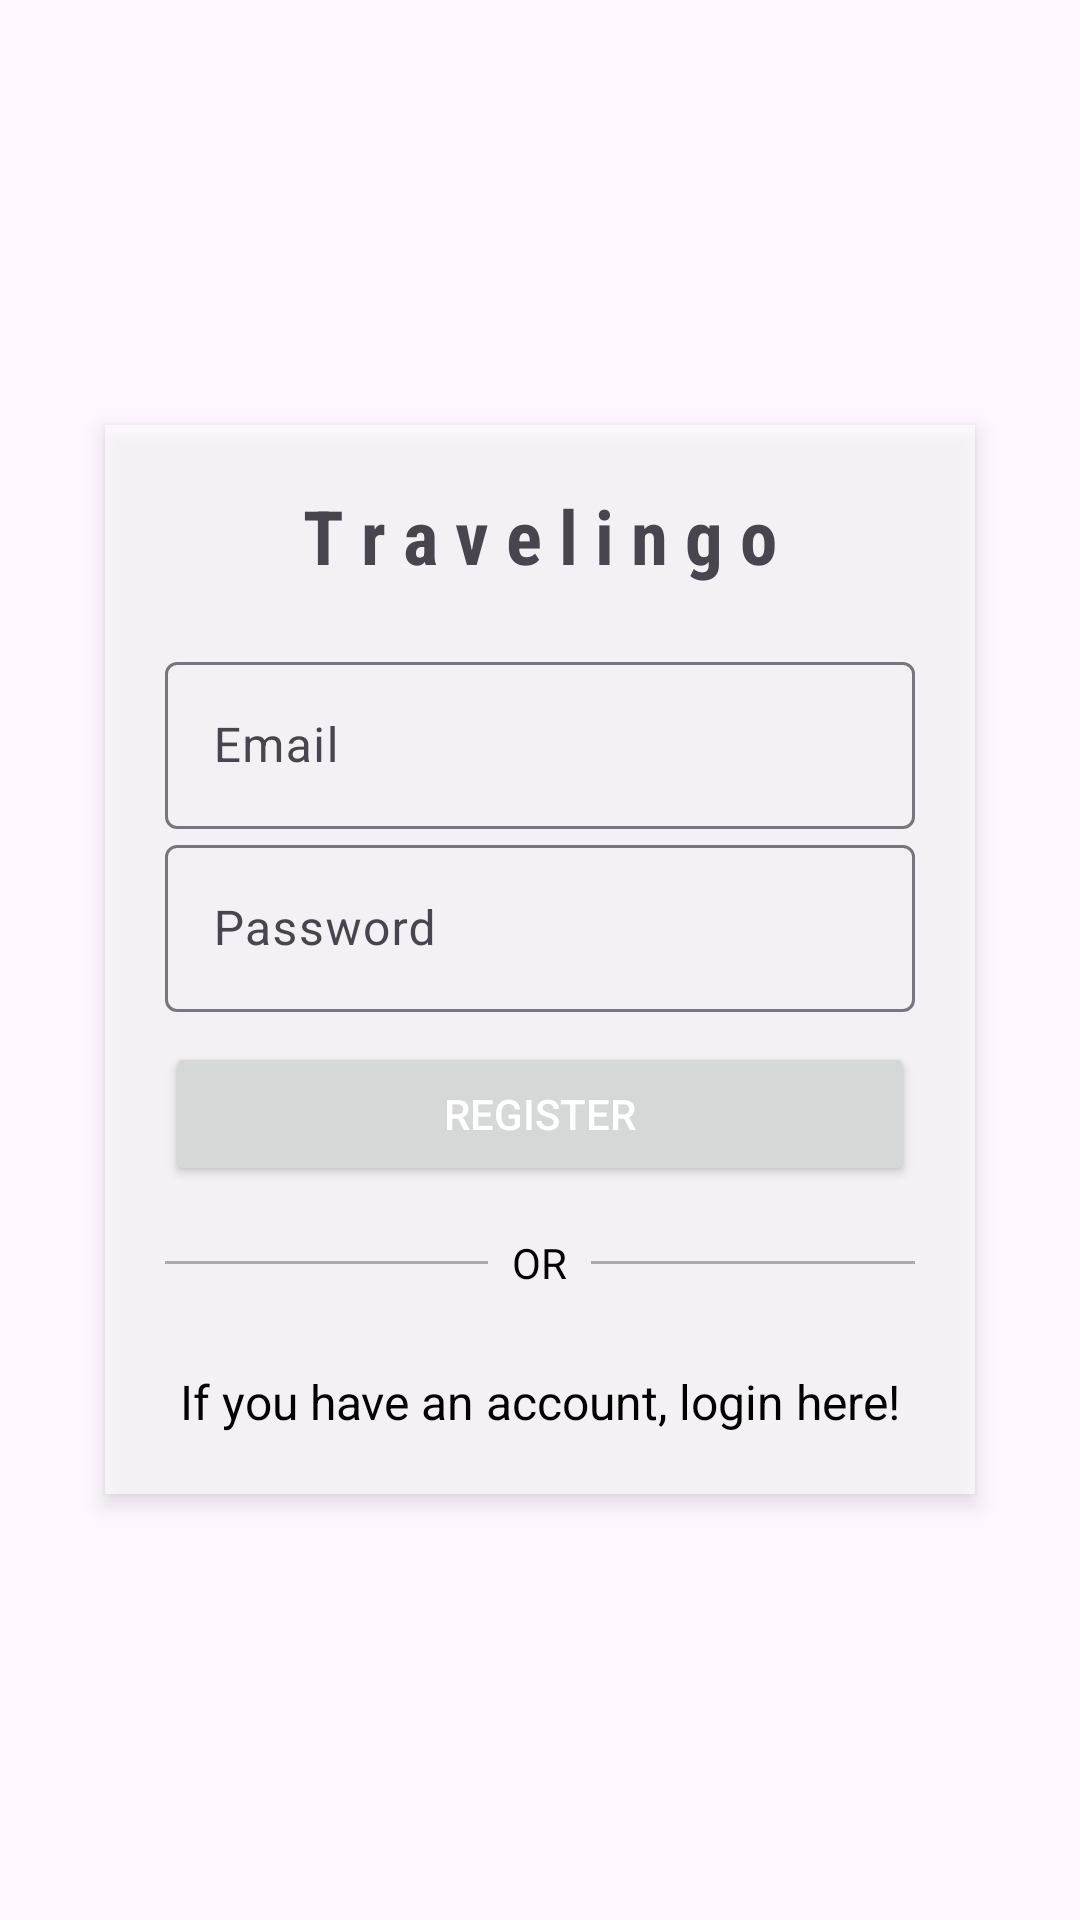

Layout XML and referenced resources for this Android screen:
<!-- AndroidManifest.xml: application theme Theme.Material3.DayNight.NoActionBar -->
<!-- res/layout/activity_register.xml -->
<?xml version="1.0" encoding="utf-8"?>
<LinearLayout xmlns:android="http://schemas.android.com/apk/res/android"
    xmlns:app="http://schemas.android.com/apk/res-auto"
    xmlns:tools="http://schemas.android.com/tools"
    android:layout_width="match_parent"
    android:orientation="vertical"
    android:id="@+id/registerLayout"
    android:gravity="center"
    android:padding="15dp"
    android:layout_height="match_parent"
    tools:context=".Login.RegisterActivity">

    <LinearLayout
        android:layout_width="match_parent"
        android:layout_height="wrap_content"
        android:background="#B0FFFFFF"
        android:layout_margin="20dp"
        android:elevation="4dp"
        android:orientation="vertical"
        android:padding="20dp">

    <TextView
        android:fontFamily="sans-serif-condensed"
        android:layout_width="match_parent"
        android:layout_height="wrap_content"
        android:layout_marginBottom="20dp"
        android:gravity="center"
        android:text="T r a v e l i n g o"
        android:textSize="25sp"
        android:textStyle="bold" />

        <com.google.android.material.textfield.TextInputLayout
            android:layout_width="match_parent"
            android:layout_height="wrap_content">

            <com.google.android.material.textfield.TextInputEditText
                android:id="@+id/email"
                android:layout_width="match_parent"
                android:layout_height="wrap_content"
                android:hint="@string/email" />
        </com.google.android.material.textfield.TextInputLayout>

        <com.google.android.material.textfield.TextInputLayout
            android:layout_width="match_parent"
            android:layout_height="wrap_content">

            <com.google.android.material.textfield.TextInputEditText
                android:id="@+id/password"
                android:layout_width="match_parent"
                android:layout_height="wrap_content"
                android:hint="@string/password" />
        </com.google.android.material.textfield.TextInputLayout>

        <ProgressBar
            android:id="@+id/progressBar"
            android:layout_gravity="center_horizontal"
            android:layout_width="wrap_content"
            android:layout_height="wrap_content"
            android:layout_marginTop="10dp"
            android:visibility="gone" />

    <Button
    android:id="@+id/registerButton"
    android:layout_width="match_parent"
    android:layout_height="wrap_content"
    android:text="@string/register"
    android:textColor="@android:color/white"
    android:layout_marginTop="10dp"
    android:layout_gravity="center_horizontal" />

    <LinearLayout
        android:layout_width="match_parent"
        android:layout_height="wrap_content"
        android:orientation="horizontal"
        android:gravity="center"
        android:layout_marginTop="16dp"
        android:layout_marginBottom="16dp">

        <View
            android:layout_width="0dp"
            android:layout_height="1dp"
            android:layout_weight="1"
            android:background="@android:color/darker_gray" />

        <TextView
            android:layout_width="wrap_content"
            android:layout_height="wrap_content"
            android:text="OR"
            android:layout_marginLeft="8dp"
            android:layout_marginRight="8dp"
            android:textColor="@android:color/black" />

        <View
            android:layout_width="0dp"
            android:layout_height="1dp"
            android:layout_weight="1"
            android:background="@android:color/darker_gray" />
    </LinearLayout>

    <TextView
    android:id="@+id/loginNow"
    android:layout_width="wrap_content"
    android:layout_height="wrap_content"
    android:text="If you have an account, login here!"
    android:textColor="@color/black"
    android:layout_gravity="center_horizontal"
    android:layout_marginTop="10dp"
    android:clickable="true"
    android:focusable="true"
    android:textSize="16sp" />
    </LinearLayout>

</LinearLayout>
<!-- resources referenced by this layout -->
<resources>
  <color name="black">#FF000000</color>
  <string name="email">Email</string>
  <string name="password">Password</string>
  <string name="register">Register</string>
</resources>
